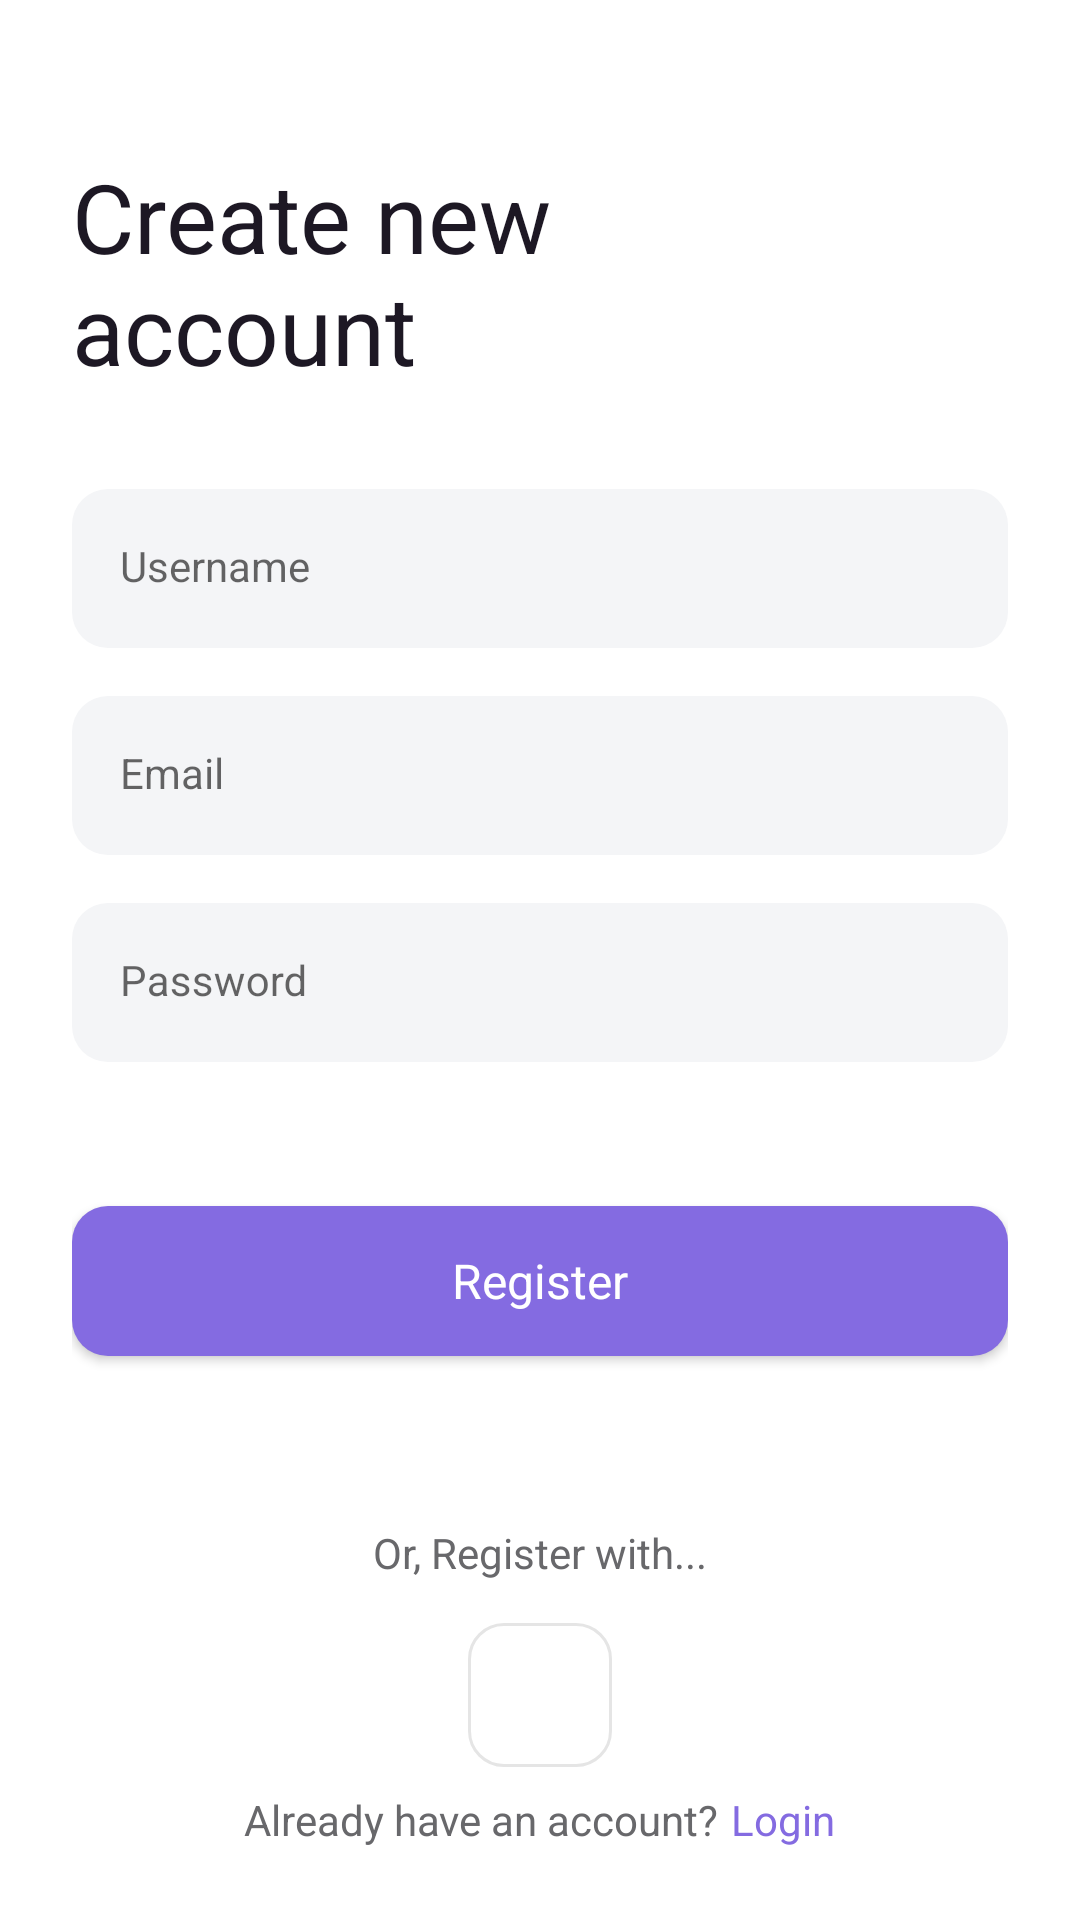

Here is an Android app screen rendered from its layout file. Give the layout XML and the strings, colors and styles it references.
<!-- AndroidManifest.xml: application theme Theme.MoneyManager -->
<!-- res/layout/activity_sign_up.xml -->
<?xml version="1.0" encoding="utf-8"?>
<FrameLayout xmlns:android="http://schemas.android.com/apk/res/android"
    xmlns:app="http://schemas.android.com/apk/res-auto"
    xmlns:tools="http://schemas.android.com/tools"
    android:layout_width="match_parent"
    android:layout_height="match_parent"
    android:padding="24dp"
    tools:context=".module.auth.presentation.activity.SignUpActivity">

    <LinearLayout
        android:layout_width="match_parent"
        android:layout_height="wrap_content"
        android:layout_gravity="center"
        android:orientation="vertical">

        <TextView
            android:layout_width="match_parent"
            android:layout_height="wrap_content"
            android:text="@string/create_new_naccount"
            style="@style/TextAppearance.MM.SemiBold.Large" />

        <com.google.android.material.textfield.TextInputLayout
            android:id="@+id/tilUsername"
            android:layout_width="match_parent"
            android:layout_height="wrap_content"
            android:layout_marginTop="32dp"
            android:hint="@string/username"
            app:hintTextAppearance="@style/TextAppearance.MM.Medium.Medium"
            app:hintTextColor="@color/theme_grey4"
            app:hintEnabled="true"
            app:boxCornerRadiusBottomEnd="12dp"
            app:boxCornerRadiusTopEnd="12dp"
            app:boxCornerRadiusBottomStart="12dp"
            app:boxCornerRadiusTopStart="12dp"
            app:boxStrokeWidth="0dp"
            app:errorTextColor="@color/theme_red"
            app:errorTextAppearance="@style/TextAppearance.MM.Regular.Small"
            app:boxStrokeWidthFocused="0dp"
            app:boxBackgroundColor="@color/theme_grey1">

            <com.google.android.material.textfield.TextInputEditText
                android:id="@+id/etUsername"
                android:layout_width="match_parent"
                android:layout_height="match_parent"
                android:textAppearance="@style/TextAppearance.MM.Medium.Medium"/>

        </com.google.android.material.textfield.TextInputLayout>

        <com.google.android.material.textfield.TextInputLayout
            android:id="@+id/tilEmail"
            android:layout_width="match_parent"
            android:layout_height="wrap_content"
            android:layout_marginTop="16dp"
            android:hint="@string/email"
            app:hintTextAppearance="@style/TextAppearance.MM.Medium.Medium"
            app:hintTextColor="@color/theme_grey4"
            app:hintEnabled="true"
            app:boxCornerRadiusBottomEnd="12dp"
            app:boxCornerRadiusTopEnd="12dp"
            app:boxCornerRadiusBottomStart="12dp"
            app:boxCornerRadiusTopStart="12dp"
            app:boxStrokeWidth="0dp"
            app:errorTextColor="@color/theme_red"
            app:errorIconTint="@color/theme_red"
            app:errorTextAppearance="@style/TextAppearance.MM.Regular.Small"
            app:boxStrokeWidthFocused="0dp"
            app:boxBackgroundColor="@color/theme_grey1">

            <com.google.android.material.textfield.TextInputEditText
                android:id="@+id/etEmail"
                android:layout_width="match_parent"
                android:layout_height="match_parent"
                android:textAppearance="@style/TextAppearance.MM.Medium.Medium"/>

        </com.google.android.material.textfield.TextInputLayout>

        <com.google.android.material.textfield.TextInputLayout
            android:id="@+id/tilPassword"
            android:layout_width="match_parent"
            android:layout_height="wrap_content"
            android:layout_marginTop="16dp"
            android:hint="@string/password"
            app:hintTextAppearance="@style/TextAppearance.MM.Medium.Medium"
            app:hintTextColor="@color/theme_grey4"
            app:hintEnabled="true"
            app:boxCornerRadiusBottomEnd="12dp"
            app:boxCornerRadiusTopEnd="12dp"
            app:boxCornerRadiusBottomStart="12dp"
            app:boxCornerRadiusTopStart="12dp"
            app:boxStrokeWidth="0dp"
            app:errorTextColor="@color/theme_red"
            app:errorTextAppearance="@style/TextAppearance.MM.Regular.Small"
            app:boxStrokeWidthFocused="0dp"
            app:boxBackgroundColor="@color/theme_grey1">

            <com.google.android.material.textfield.TextInputEditText
                android:id="@+id/etPassword"
                android:layout_width="match_parent"
                android:layout_height="match_parent"
                android:textAppearance="@style/TextAppearance.MM.Medium.Medium"/>

        </com.google.android.material.textfield.TextInputLayout>

        <com.google.android.material.button.MaterialButton
            android:id="@+id/btnRegister"
            android:layout_width="match_parent"
            android:layout_marginTop="48dp"
            style="@style/MM.Button.Primary"
            android:text="@string/register" />

        <TextView
            android:layout_width="match_parent"
            android:layout_height="wrap_content"
            android:text="@string/or_register_with"
            style="@style/TextAppearance.MM.Medium.Medium"
            android:textColor="@color/theme_grey6"
            android:gravity="center"
            android:layout_marginTop="56dp"/>

        <ImageView
            android:layout_width="wrap_content"
            android:layout_height="wrap_content"
            android:contentDescription="@null"
            android:src="@drawable/vg_google"
            android:layout_gravity="center_horizontal"
            android:layout_marginTop="14dp"
            />

    </LinearLayout>


    <LinearLayout
        android:id="@+id/llLogin"
        android:layout_width="match_parent"
        android:layout_height="wrap_content"
        android:layout_gravity="bottom"
        android:gravity="center_horizontal"
        android:orientation="horizontal">

        <TextView
            android:layout_width="wrap_content"
            android:layout_height="wrap_content"
            android:text="@string/already_have_an_account"
            android:layout_gravity="bottom"
            android:textColor="@color/theme_grey6"
            style="@style/TextAppearance.MM.Medium.Medium" />

        <TextView
            android:layout_width="wrap_content"
            android:layout_height="wrap_content"
            android:text="@string/login"
            android:layout_gravity="bottom"
            android:layout_marginStart="4dp"
            android:textColor="@color/Primary"
            style="@style/TextAppearance.MM.Medium.Medium" />

    </LinearLayout>

</FrameLayout>
<!-- resources referenced by this layout -->
<resources>
  <color name="Primary">#846BE1</color>
  <color name="theme_grey1">#F4F5F7</color>
  <color name="theme_grey4">#AFB0BB</color>
  <color name="theme_grey6">#68686B</color>
  <color name="theme_red">#EF476F</color>
  <!-- drawable vg_google (drawable) -->
  <vector xmlns:android="http://schemas.android.com/apk/res/android"
      android:width="48dp"
      android:height="48dp"
      android:viewportWidth="48"
      android:viewportHeight="48">
    <path
        android:pathData="M12,12h24v24h-24z"/>
    <path
        android:strokeWidth="1"
        android:pathData="M12,0.5L36,0.5A11.5,11.5 0,0 1,47.5 12L47.5,36A11.5,11.5 0,0 1,36 47.5L12,47.5A11.5,11.5 0,0 1,0.5 36L0.5,12A11.5,11.5 0,0 1,12 0.5z"
        android:fillColor="#00000000"
        android:strokeColor="#E5E5E5"/>
  </vector>
  <string name="already_have_an_account">Already have an account?</string>
  <string name="create_new_naccount">Create new\naccount</string>
  <string name="email">Email</string>
  <string name="login">Login</string>
  <string name="or_register_with">Or, Register with...</string>
  <string name="password">Password</string>
  <string name="register">Register</string>
  <string name="username">Username</string>
  <style name="MM.Button.Primary" parent="Widget.MaterialComponents.Button">
          <item name="android:textAppearance">@style/TextAppearance.MM.Button</item>
          <item name="cornerRadius">12dp</item>
          <item name="android:insetTop">0dp</item>
          <item name="android:insetBottom">0dp</item>
          <item name="android:layout_height">50dp</item>
      </style>
  <style name="TextAppearance.MM.Medium.Medium" parent="">
          <item name="fontFamily">@font/poppins_medium</item>
          <item name="android:textSize">14sp</item>
          <item name="android:textColor">@color/theme_black</item>
      </style>
  <style name="TextAppearance.MM.Regular.Small" parent="">
          <item name="fontFamily">@font/poppins_regular</item>
          <item name="android:textSize">12sp</item>
          <item name="android:textColor">@color/theme_black</item>
      </style>
  <style name="TextAppearance.MM.SemiBold.Large" parent="">
          <item name="fontFamily">@font/poppins_semibold</item>
          <item name="android:textSize">32sp</item>
          <item name="android:textColor">@color/theme_black</item>
      </style>
  <style name="Theme.MoneyManager" parent="Theme.MaterialComponents.Light.NoActionBar">
          
          <item name="colorPrimary">@color/Primary</item>
          <item name="colorPrimaryVariant">@color/purple_700</item>
          <item name="colorOnPrimary">@color/theme_white</item>
          
          <item name="colorSecondary">@color/teal_200</item>
          <item name="colorSecondaryVariant">@color/teal_700</item>
          <item name="colorOnSecondary">@color/black</item>
          
          <item name="android:statusBarColor" tools:targetApi="l">?attr/colorPrimaryVariant</item>
          
      </style>
  <style name="TextAppearance.MM.Button" parent="">
          <item name="fontFamily">@font/poppins_semibold</item>
          <item name="android:textSize">16sp</item>
          <item name="android:textColor">@color/theme_white</item>
      </style>
  <color name="theme_black">#1D1824</color>
  <color name="purple_700">#FF3700B3</color>
  <color name="theme_white">#FFFFFF</color>
  <color name="teal_200">#FF03DAC5</color>
  <color name="teal_700">#FF018786</color>
  <color name="black">#FF000000</color>
</resources>
